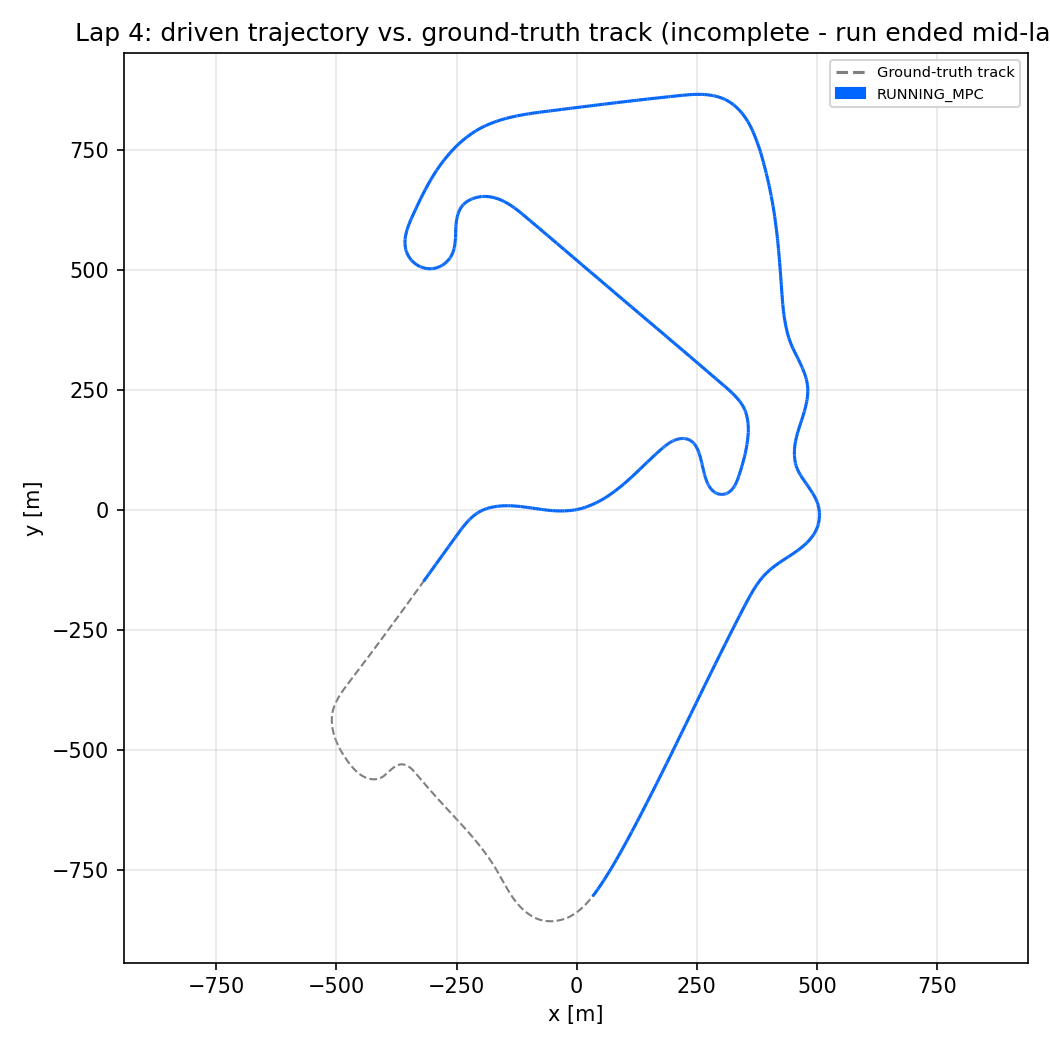

Source data for this figure (header and first rows):
x_m, y_m, state
-318.5, -148.5, RUNNING_MPC
-316.5, -145.7, RUNNING_MPC
-314.5, -143, RUNNING_MPC
-312.5, -140.2, RUNNING_MPC
-310.5, -137.4, RUNNING_MPC
-308.5, -134.7, RUNNING_MPC
-307, -132.6, RUNNING_MPC
-305, -129.8, RUNNING_MPC
-303, -127, RUNNING_MPC
-301.1, -124.3, RUNNING_MPC
-299.1, -121.5, RUNNING_MPC
-297.1, -118.8, RUNNING_MPC
-294.6, -115.3, RUNNING_MPC
-292.7, -112.6, RUNNING_MPC
-290.7, -109.8, RUNNING_MPC
-288.7, -107, RUNNING_MPC
-286.2, -103.6, RUNNING_MPC
-284.2, -100.8, RUNNING_MPC
-282.2, -98.08, RUNNING_MPC
-279.7, -94.62, RUNNING_MPC
-277.8, -91.86, RUNNING_MPC
-275.3, -88.42, RUNNING_MPC
-273.3, -85.67, RUNNING_MPC
-270.8, -82.27, RUNNING_MPC
-269.4, -80.25, RUNNING_MPC
-267.5, -77.57, RUNNING_MPC
-265.6, -74.93, RUNNING_MPC
-263.7, -72.34, RUNNING_MPC
-262.3, -70.42, RUNNING_MPC
-260, -67.27, RUNNING_MPC
-258.7, -65.42, RUNNING_MPC
-256.5, -62.41, RUNNING_MPC
-254.8, -60.05, RUNNING_MPC
-253.1, -57.74, RUNNING_MPC
-251.5, -55.48, RUNNING_MPC
-249.9, -53.26, RUNNING_MPC
-248.3, -51.09, RUNNING_MPC
-246.3, -48.42, RUNNING_MPC
-244.8, -46.33, RUNNING_MPC
-242.9, -43.75, RUNNING_MPC
-241.4, -41.7, RUNNING_MPC
-239.4, -39.17, RUNNING_MPC
-237.9, -37.16, RUNNING_MPC
-235.9, -34.66, RUNNING_MPC
-234.3, -32.67, RUNNING_MPC
-232.3, -30.2, RUNNING_MPC
-230.6, -28.23, RUNNING_MPC
-228.4, -25.78, RUNNING_MPC
-226.7, -23.84, RUNNING_MPC
-224.9, -21.93, RUNNING_MPC
-223, -20.05, RUNNING_MPC
-222.1, -19.12, RUNNING_MPC
-220.7, -17.74, RUNNING_MPC
-218.7, -15.95, RUNNING_MPC
-216.8, -14.21, RUNNING_MPC
-214.8, -12.53, RUNNING_MPC
-212.8, -10.9, RUNNING_MPC
-210.7, -9.336, RUNNING_MPC
-208.7, -7.834, RUNNING_MPC
-206.5, -6.398, RUNNING_MPC
... 1,312 more rows
